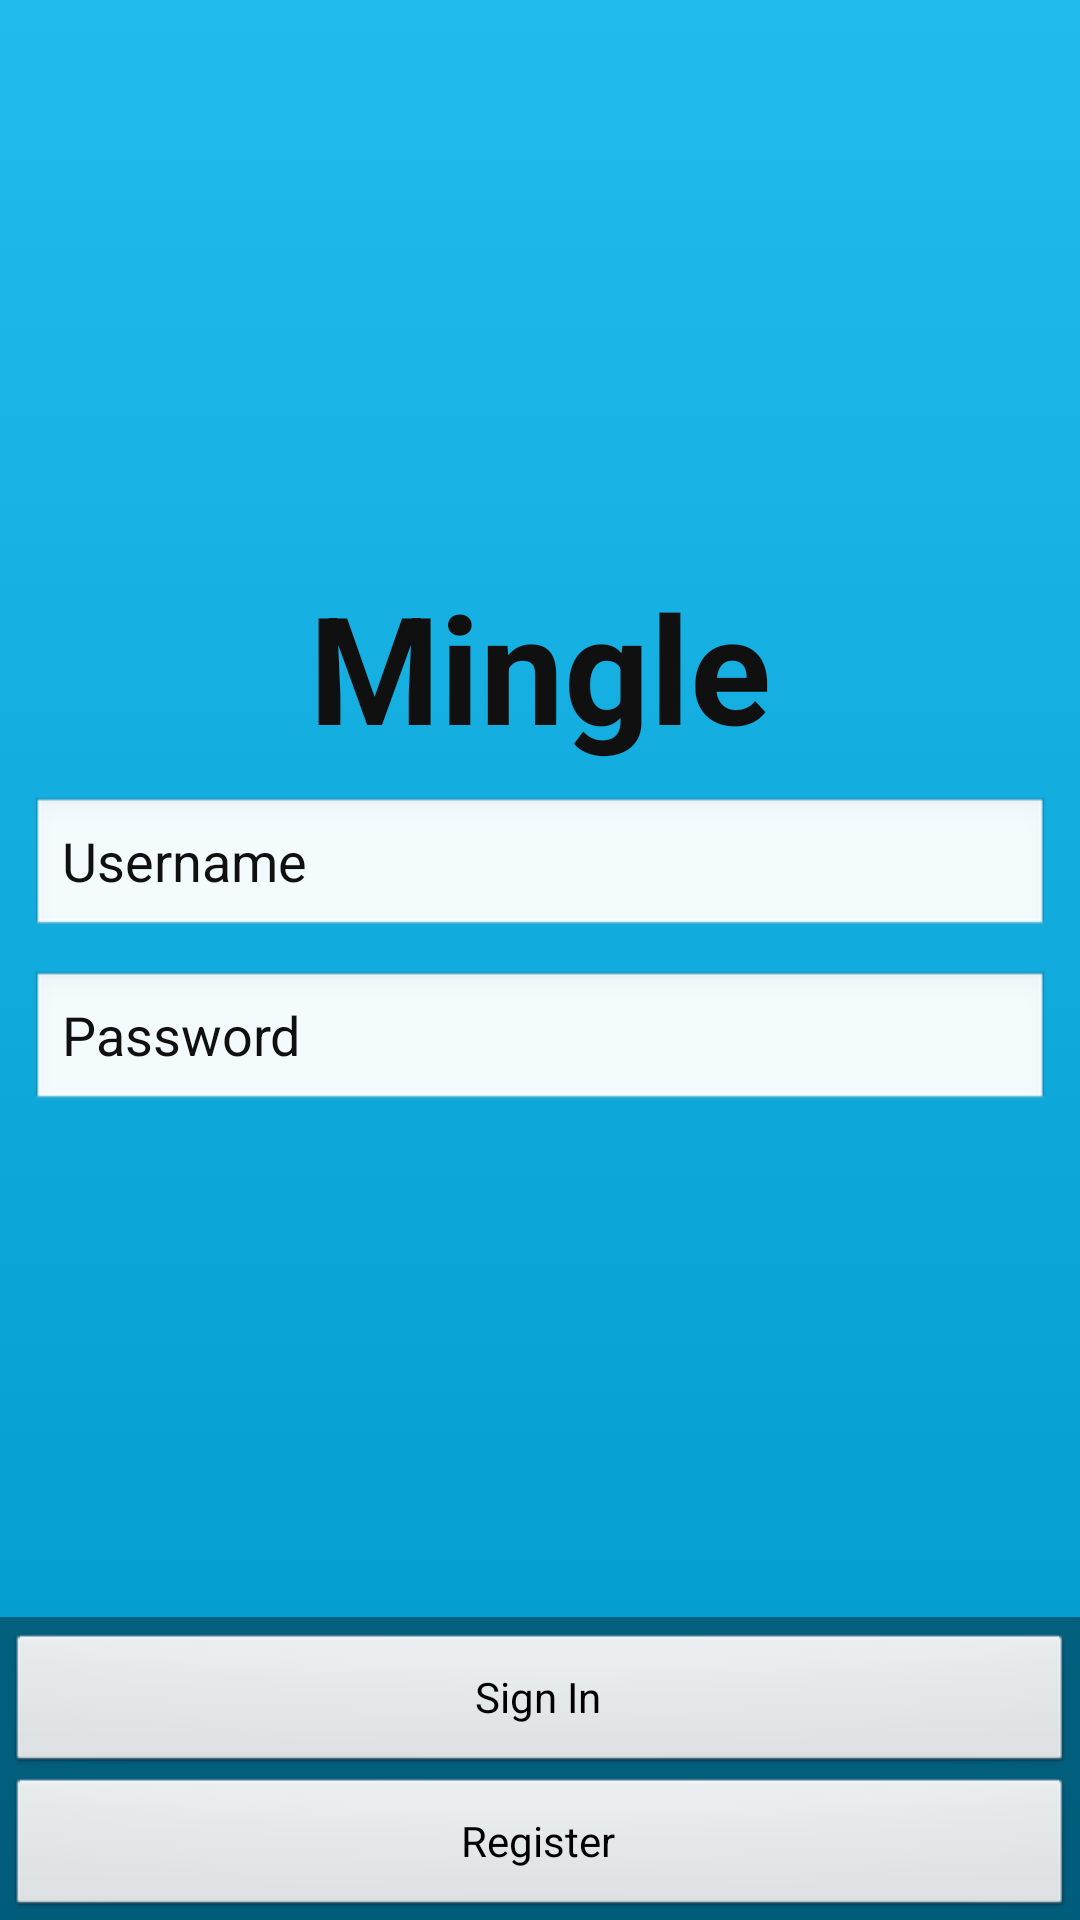

Reconstruct the res/layout file that produces this screen, plus the resources it refers to.
<!-- AndroidManifest.xml: activity theme FullscreenTheme -->
<!-- res/layout/activity_main.xml -->
<FrameLayout xmlns:android="http://schemas.android.com/apk/res/android"
    xmlns:tools="http://schemas.android.com/tools"
    android:layout_width="match_parent"
    android:layout_height="match_parent"
    android:background="@drawable/main_background"
    tools:context=".RegisterActivity">

    
    <LinearLayout
        android:layout_width="match_parent"
        android:layout_height="wrap_content"
        android:layout_gravity="center"
        android:layout_marginBottom="40dp"
        android:orientation="vertical">

        <TextView android:id="@+id/fullscreen_content"
            android:layout_width="match_parent"
            android:layout_height="match_parent"
            android:layout_marginBottom="10dp"
            android:keepScreenOn="true"
            android:textColor="#101010"
            android:textStyle="bold"
            android:textSize="50sp"
            android:gravity="center"
            android:text="@string/app_name" />

        <EditText
            android:id="@+id/main_userName"
            android:layout_width="match_parent"
            android:layout_height="wrap_content"
            android:layout_gravity="center"
            android:layout_marginLeft="10dp"
            android:layout_marginRight="10dp"
            android:layout_marginBottom="10dp"
            android:text="@string/main_userName_text"
            android:textColor="#101010" />

        <EditText
            android:id="@+id/main_password"
            android:layout_width="match_parent"
            android:layout_height="wrap_content"
            android:layout_gravity="center"
            android:layout_marginLeft="10dp"
            android:layout_marginRight="10dp"
            android:text="@string/main_password_text"
            android:textColor="#101010" />

    </LinearLayout>
    
    <FrameLayout android:layout_width="match_parent"
        android:layout_height="match_parent"
        android:fitsSystemWindows="true">

        <LinearLayout android:id="@+id/fullscreen_content_controls"
            style="?metaButtonBarStyle"
            android:layout_width="match_parent"
            android:layout_height="wrap_content"
            android:layout_gravity="bottom|center_horizontal"
            android:background="@color/black_overlay"
            android:orientation="vertical"
            tools:ignore="UselessParent">

            <Button android:id="@+id/main_signin_button"
                style="?metaButtonBarButtonStyle"
                android:layout_width="match_parent"
                android:layout_height="wrap_content"
                android:layout_weight="1"
                android:text="@string/main_signin_button_text" />
            <Button android:id="@+id/main_register_button"
                style="?metaButtonBarButtonStyle"
                android:layout_width="match_parent"
                android:layout_height="wrap_content"
                android:layout_weight="1"
                android:text="@string/main_register_button_text" />

        </LinearLayout>
    </FrameLayout>

</FrameLayout>
<!-- resources referenced by this layout -->
<resources>
  <color name="black_overlay">#66000000</color>
  <!-- drawable main_background (drawable) -->
  <?xml version="1.0" encoding="utf-8"?>
  <selector xmlns:android="http://schemas.android.com/apk/res/android">
      <item>
          <shape>
              <gradient
                  android:angle="90"
                  android:startColor="#0099cc"
                  android:endColor="#22BBEE"
                  android:type="linear" />
          </shape>
      </item>
  </selector>
  <string name="app_name">Mingle</string>
  <string name="main_password_text">Password</string>
  <string name="main_register_button_text">Register</string>
  <string name="main_signin_button_text">Sign In</string>
  <string name="main_userName_text">Username</string>
  <style name="FullscreenTheme" parent="android:Theme.NoTitleBar">
          <item name="android:windowContentOverlay">@null</item>
          <item name="android:windowBackground">@null</item>
          <item name="metaButtonBarStyle">@style/ButtonBar</item>
          <item name="metaButtonBarButtonStyle">@style/ButtonBarButton</item>
      </style>
  <style name="ButtonBar">
          <item name="android:paddingLeft">2dp</item>
          <item name="android:paddingTop">5dp</item>
          <item name="android:paddingRight">2dp</item>
          <item name="android:paddingBottom">0dp</item>
          <item name="android:background">@android:drawable/bottom_bar</item>
      </style>
  <style name="ButtonBarButton" />
</resources>
